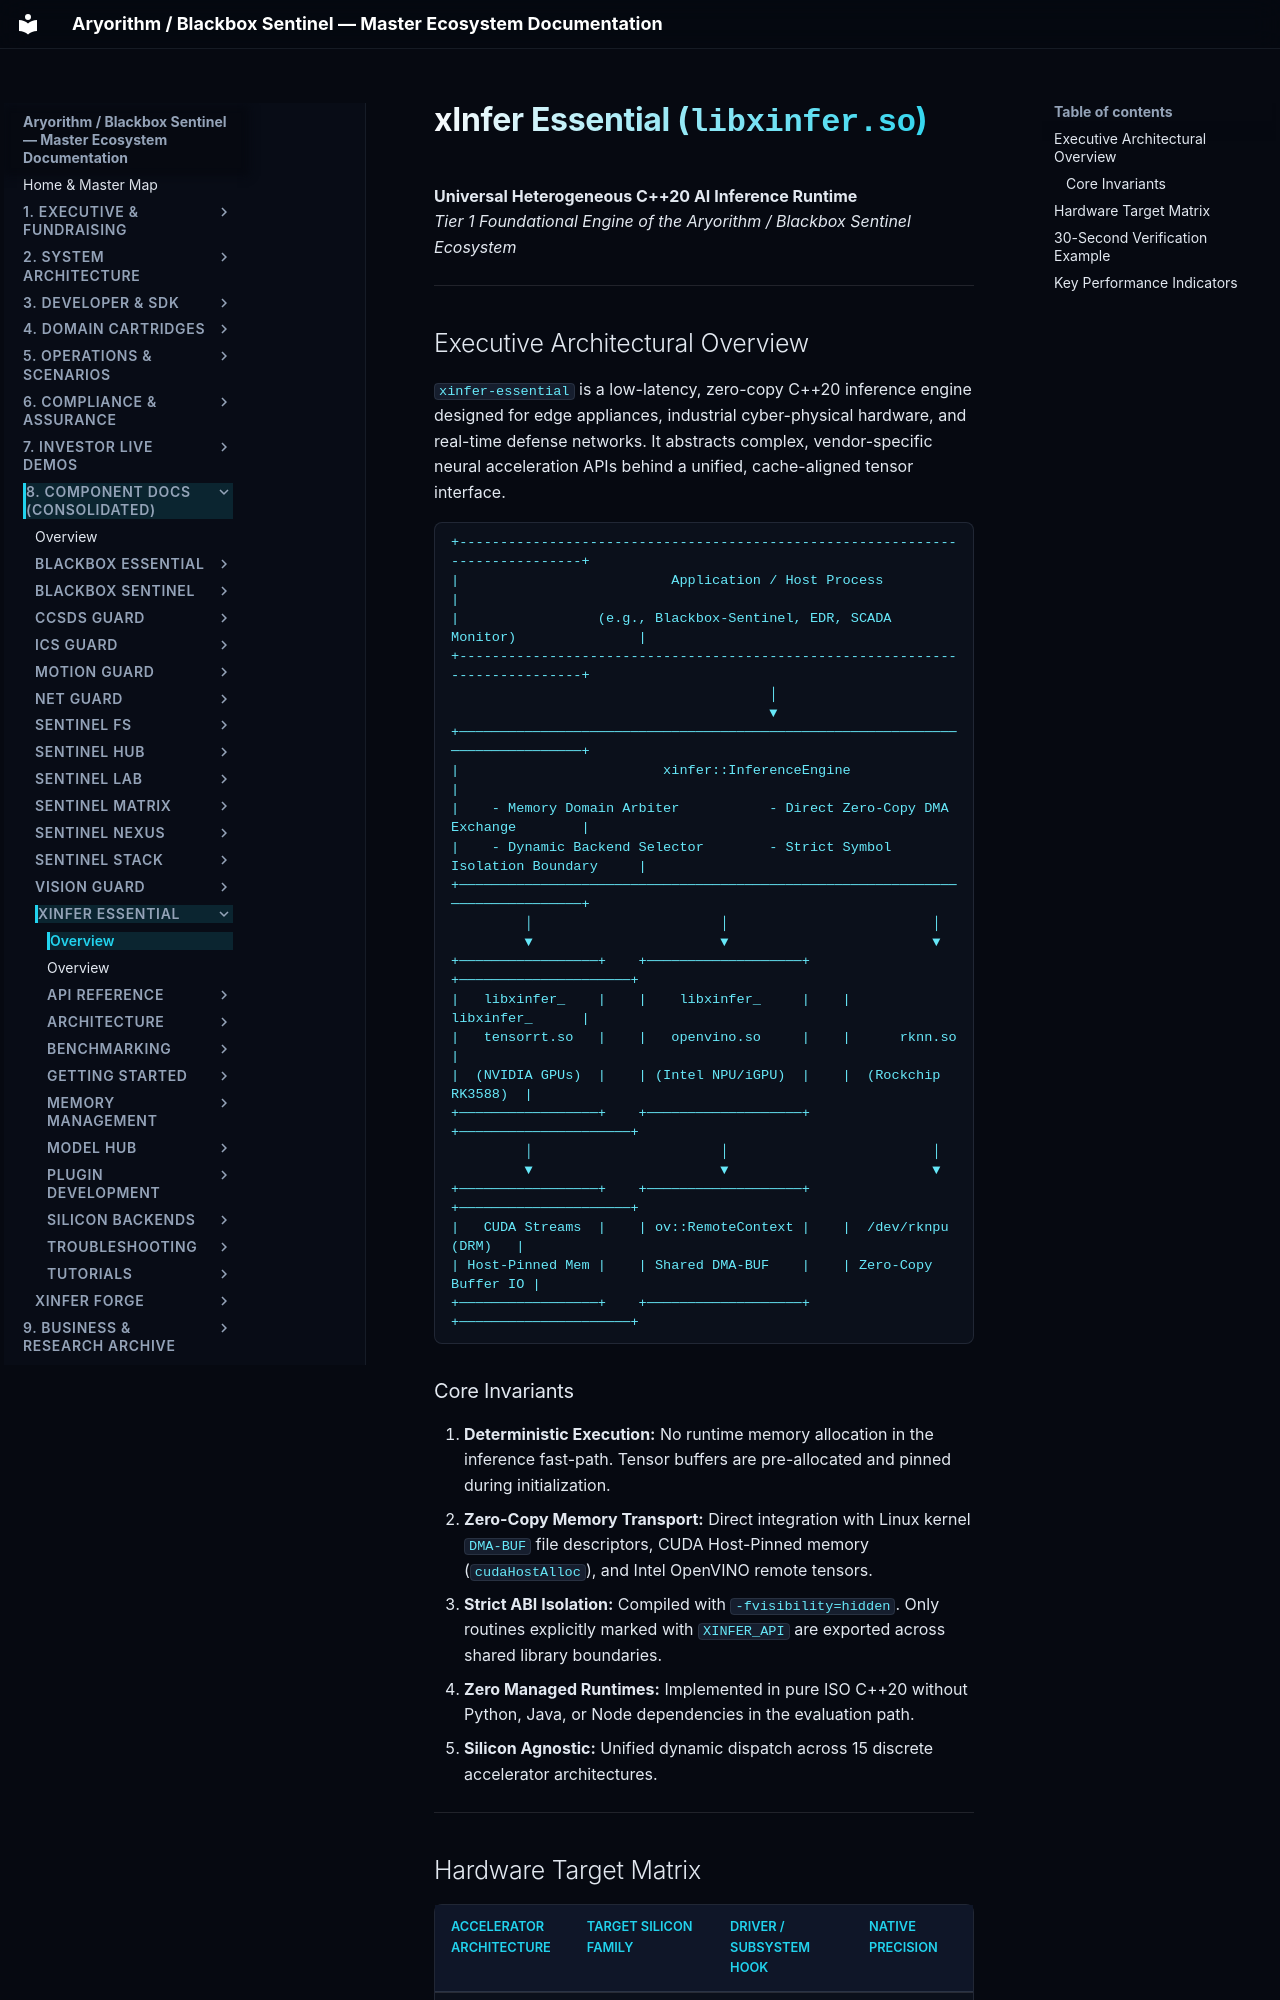

repository: kamisaberi/sentinel-docs · page: 08-components/xinfer-essential/index.html · generator: mkdocs

# xInfer Essential (`libxinfer.so`)

**Universal Heterogeneous C++20 AI Inference Runtime**  
*Tier 1 Foundational Engine of the Aryorithm / Blackbox Sentinel Ecosystem*

---

## Executive Architectural Overview

`xinfer-essential` is a low-latency, zero-copy C++20 inference engine designed for edge appliances, industrial cyber-physical hardware, and real-time defense networks. It abstracts complex, vendor-specific neural acceleration APIs behind a unified, cache-aligned tensor interface.

```text
+-----------------------------------------------------------------------------+
|                          Application / Host Process                         |
|                 (e.g., Blackbox-Sentinel, EDR, SCADA Monitor)               |
+-----------------------------------------------------------------------------+
                                       │
                                       ▼
+─────────────────────────────────────────────────────────────────────────────+
|                         xinfer::InferenceEngine                             |
|    - Memory Domain Arbiter           - Direct Zero-Copy DMA Exchange        |
|    - Dynamic Backend Selector        - Strict Symbol Isolation Boundary     |
+─────────────────────────────────────────────────────────────────────────────+
         │                       │                         │
         ▼                       ▼                         ▼
+─────────────────+    +───────────────────+    +─────────────────────+
|   libxinfer_    |    |    libxinfer_     |    |     libxinfer_      |
|   tensorrt.so   |    |   openvino.so     |    |      rknn.so        |
|  (NVIDIA GPUs)  |    | (Intel NPU/iGPU)  |    |  (Rockchip RK3588)  |
+─────────────────+    +───────────────────+    +─────────────────────+
         │                       │                         │
         ▼                       ▼                         ▼
+─────────────────+    +───────────────────+    +─────────────────────+
|   CUDA Streams  |    | ov::RemoteContext |    |  /dev/rknpu (DRM)   |
| Host-Pinned Mem |    | Shared DMA-BUF    |    | Zero-Copy Buffer IO |
+─────────────────+    +───────────────────+    +─────────────────────+
```
